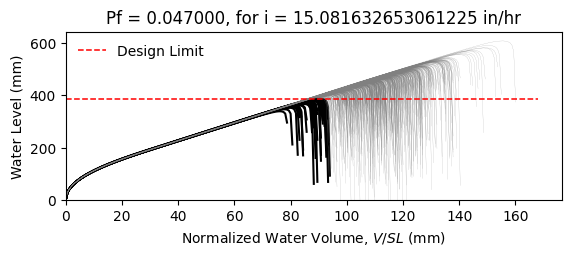

Values plotted in this chart, from the file beside it:
W12X22, L = 360.0 in, slope = 0.020833333333333332 in/in, dead load = 6.944444444444444e-05 kip/in…
zwlim AISC Appendix 2, zwlim DAMP, zwlim Proposed for ASCE 7, zwlim Neglect Ponding, dhnom Denver, dhnom New York, dhnom New Orleans, dh Denver, dh New York, dh New Orleans, dmax
13.61, 13.25, 11.77, 13.84, 1.087, 1.087, 1.087, 3.088, 3.088, 3.088, 19.02, Safe, 
13.61, 13.25, 11.77, 13.84, 1.087, 1.087, 1.087, 3.088, 3.088, 3.088, 16.67, Safe, 
13.61, 13.25, 11.77, 13.84, 1.087, 1.087, 1.087, 3.088, 3.088, 3.088, 16.09, Safe, 
13.61, 13.25, 11.77, 13.84, 1.087, 1.087, 1.087, 3.088, 3.088, 3.088, 18.88, Safe, 
13.61, 13.25, 11.77, 13.84, 1.087, 1.087, 1.087, 3.088, 3.088, 3.088, 15.77, Safe, 
13.61, 13.25, 11.77, 13.84, 1.087, 1.087, 1.087, 3.088, 3.088, 3.088, 23.28, Safe, 
13.61, 13.25, 11.77, 13.84, 1.087, 1.087, 1.087, 3.088, 3.088, 3.088, 17.62, Safe, 
13.61, 13.25, 11.77, 13.84, 1.087, 1.087, 1.087, 3.088, 3.088, 3.088, 15.99, Safe, 
13.61, 13.25, 11.77, 13.84, 1.087, 1.087, 1.087, 3.088, 3.088, 3.088, 18.42, Safe, 
13.61, 13.25, 11.77, 13.84, 1.087, 1.087, 1.087, 3.088, 3.088, 3.088, 17.3, Safe, 
13.61, 13.25, 11.77, 13.84, 1.087, 1.087, 1.087, 3.088, 3.088, 3.088, 15.23, Fail, 
13.61, 13.25, 11.77, 13.84, 1.087, 1.087, 1.087, 3.088, 3.088, 3.088, 14.72, Fail, 
13.61, 13.25, 11.77, 13.84, 1.087, 1.087, 1.087, 3.088, 3.088, 3.088, 18.63, Safe, 
13.61, 13.25, 11.77, 13.84, 1.087, 1.087, 1.087, 3.088, 3.088, 3.088, 16.35, Safe, 
13.61, 13.25, 11.77, 13.84, 1.087, 1.087, 1.087, 3.088, 3.088, 3.088, 18.89, Safe, 
13.61, 13.25, 11.77, 13.84, 1.087, 1.087, 1.087, 3.088, 3.088, 3.088, 17.2, Safe, 
13.61, 13.25, 11.77, 13.84, 1.087, 1.087, 1.087, 3.088, 3.088, 3.088, 17.78, Safe, 
13.61, 13.25, 11.77, 13.84, 1.087, 1.087, 1.087, 3.088, 3.088, 3.088, 19.46, Safe, 
13.61, 13.25, 11.77, 13.84, 1.087, 1.087, 1.087, 3.088, 3.088, 3.088, 15.95, Safe, 
13.61, 13.25, 11.77, 13.84, 1.087, 1.087, 1.087, 3.088, 3.088, 3.088, 16.79, Safe, 
13.61, 13.25, 11.77, 13.84, 1.087, 1.087, 1.087, 3.088, 3.088, 3.088, 15.85, Safe, 
13.61, 13.25, 11.77, 13.84, 1.087, 1.087, 1.087, 3.088, 3.088, 3.088, 18.78, Safe, 
13.61, 13.25, 11.77, 13.84, 1.087, 1.087, 1.087, 3.088, 3.088, 3.088, 19.43, Safe, 
13.61, 13.25, 11.77, 13.84, 1.087, 1.087, 1.087, 3.088, 3.088, 3.088, 17.42, Safe, 
13.61, 13.25, 11.77, 13.84, 1.087, 1.087, 1.087, 3.088, 3.088, 3.088, 16.69, Safe, 
13.61, 13.25, 11.77, 13.84, 1.087, 1.087, 1.087, 3.088, 3.088, 3.088, 14.73, Fail, 
13.61, 13.25, 11.77, 13.84, 1.087, 1.087, 1.087, 3.088, 3.088, 3.088, 18.35, Safe, 
13.61, 13.25, 11.77, 13.84, 1.087, 1.087, 1.087, 3.088, 3.088, 3.088, 18, Safe, 
13.61, 13.25, 11.77, 13.84, 1.087, 1.087, 1.087, 3.088, 3.088, 3.088, 16.03, Safe, 
13.61, 13.25, 11.77, 13.84, 1.087, 1.087, 1.087, 3.088, 3.088, 3.088, 20.11, Safe, 
13.61, 13.25, 11.77, 13.84, 1.087, 1.087, 1.087, 3.088, 3.088, 3.088, 17.8, Safe, 
13.61, 13.25, 11.77, 13.84, 1.087, 1.087, 1.087, 3.088, 3.088, 3.088, 18.32, Safe, 
13.61, 13.25, 11.77, 13.84, 1.087, 1.087, 1.087, 3.088, 3.088, 3.088, 16.5, Safe, 
13.61, 13.25, 11.77, 13.84, 1.087, 1.087, 1.087, 3.088, 3.088, 3.088, 19.58, Safe, 
13.61, 13.25, 11.77, 13.84, 1.087, 1.087, 1.087, 3.088, 3.088, 3.088, 18.62, Safe, 
13.61, 13.25, 11.77, 13.84, 1.087, 1.087, 1.087, 3.088, 3.088, 3.088, 15.96, Safe, 
13.61, 13.25, 11.77, 13.84, 1.087, 1.087, 1.087, 3.088, 3.088, 3.088, 18.01, Safe, 
13.61, 13.25, 11.77, 13.84, 1.087, 1.087, 1.087, 3.088, 3.088, 3.088, 18.36, Safe, 
13.61, 13.25, 11.77, 13.84, 1.087, 1.087, 1.087, 3.088, 3.088, 3.088, 19.12, Safe, 
13.61, 13.25, 11.77, 13.84, 1.087, 1.087, 1.087, 3.088, 3.088, 3.088, 15.4, Safe, 
13.61, 13.25, 11.77, 13.84, 1.087, 1.087, 1.087, 3.088, 3.088, 3.088, 19.57, Safe, 
13.61, 13.25, 11.77, 13.84, 1.087, 1.087, 1.087, 3.088, 3.088, 3.088, 16.54, Safe, 
13.61, 13.25, 11.77, 13.84, 1.087, 1.087, 1.087, 3.088, 3.088, 3.088, 17.29, Safe, 
13.61, 13.25, 11.77, 13.84, 1.087, 1.087, 1.087, 3.088, 3.088, 3.088, 16.96, Safe, 
13.61, 13.25, 11.77, 13.84, 1.087, 1.087, 1.087, 3.088, 3.088, 3.088, 19.26, Safe, 
13.61, 13.25, 11.77, 13.84, 1.087, 1.087, 1.087, 3.088, 3.088, 3.088, 15.12, Fail, 
13.61, 13.25, 11.77, 13.84, 1.087, 1.087, 1.087, 3.088, 3.088, 3.088, 17.63, Safe, 
13.61, 13.25, 11.77, 13.84, 1.087, 1.087, 1.087, 3.088, 3.088, 3.088, 16.45, Safe, 
13.61, 13.25, 11.77, 13.84, 1.087, 1.087, 1.087, 3.088, 3.088, 3.088, 17.65, Safe, 
13.61, 13.25, 11.77, 13.84, 1.087, 1.087, 1.087, 3.088, 3.088, 3.088, 16.11, Safe, 
13.61, 13.25, 11.77, 13.84, 1.087, 1.087, 1.087, 3.088, 3.088, 3.088, 18.79, Safe, 
13.61, 13.25, 11.77, 13.84, 1.087, 1.087, 1.087, 3.088, 3.088, 3.088, 14.18, Fail, 
13.61, 13.25, 11.77, 13.84, 1.087, 1.087, 1.087, 3.088, 3.088, 3.088, 17.73, Safe, 
13.61, 13.25, 11.77, 13.84, 1.087, 1.087, 1.087, 3.088, 3.088, 3.088, 16.48, Safe, 
13.61, 13.25, 11.77, 13.84, 1.087, 1.087, 1.087, 3.088, 3.088, 3.088, 20.06, Safe, 
13.61, 13.25, 11.77, 13.84, 1.087, 1.087, 1.087, 3.088, 3.088, 3.088, 16.34, Safe, 
13.61, 13.25, 11.77, 13.84, 1.087, 1.087, 1.087, 3.088, 3.088, 3.088, 17.3, Safe, 
13.61, 13.25, 11.77, 13.84, 1.087, 1.087, 1.087, 3.088, 3.088, 3.088, 16.34, Safe, 
13.61, 13.25, 11.77, 13.84, 1.087, 1.087, 1.087, 3.088, 3.088, 3.088, 14.88, Fail, 
... 942 more rows
